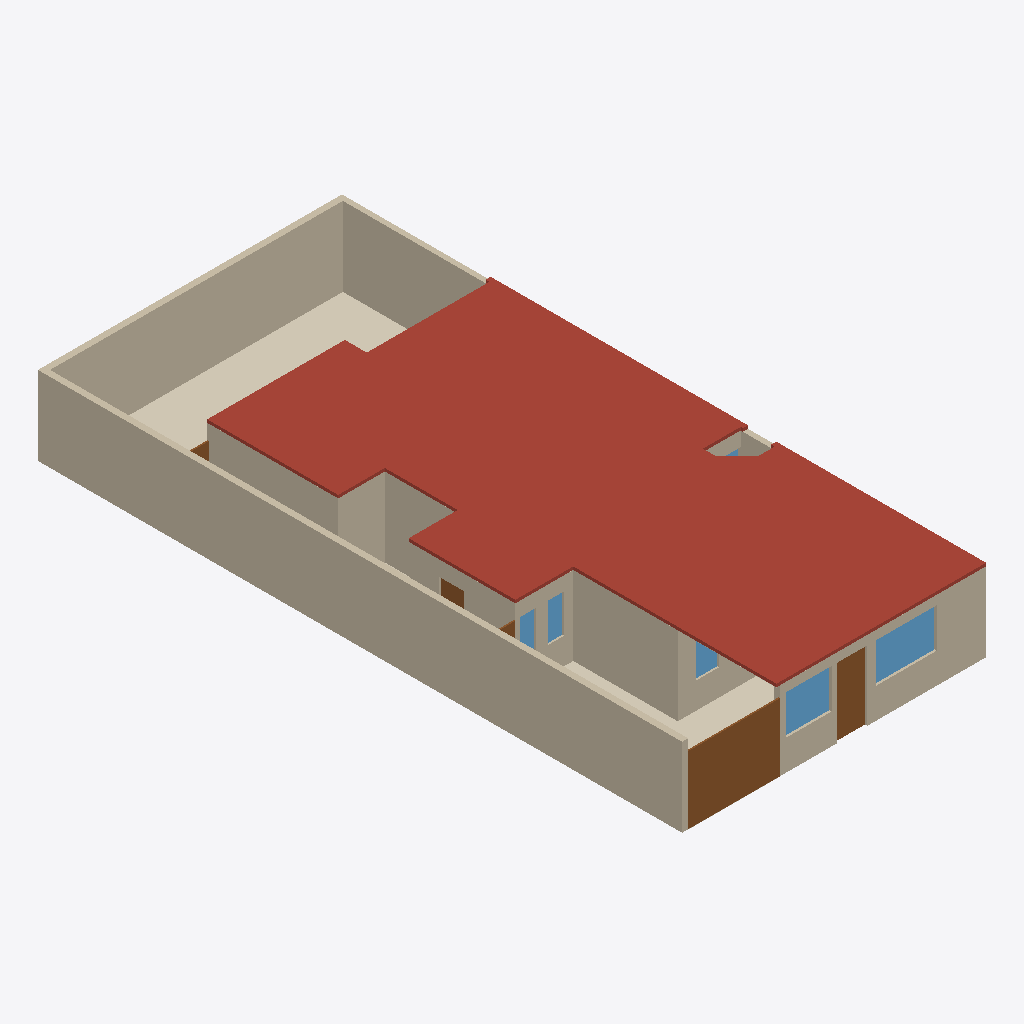
Isometric view of an IFC building model (IFC-SPF (STEP), schema IFC4, length unit metre), seen from the south-west, elements coloured by IFC class: 16 walls (beige), 6 windows (light blue), 5 doors (brown), 4 coverings (cream), 1 roof (red-brown).
Extent 10.0 m × 21.2 m × 2.7 m (x, y, z). Storeys (1): Planta baja at 0.00 m. Elements (128): 40 IfcWall, 21 IfcCovering, 12 IfcDoor, 12 IfcOutlet, 12 IfcWindow, 11 IfcDiscreteAccessory, 9 IfcLightFixture, 8 IfcSwitchingDevice, 2 IfcFurniture, 1 IfcSlab.

HEADER;
FILE_DESCRIPTION(('ViewDefinition[DesignTransferView]'),'2;1');
FILE_NAME('/dev/null','2026-10-09T09:34:14-06:00',(''),(''),'IfcOpenShell 0.9.0','IfcOpenShell 0.9.0','Nobody');
FILE_SCHEMA(('IFC4'));
ENDSEC;
DATA;
#1=IFCPROJECT('1QkQHW56POWPek_IRyFEME',$,'Casa Jonhy — planta existente',$,$,$,$,(#10),#5);
#12=IFCSITE('3cJeHvK$rR8RI_2yZnSELC',$,'Terreno',$,$,#35,$,$,$,$,$,$,$,$);
#18=IFCBUILDING('005_sqp55Jk8CPsZyEy18r',$,'Casa',$,$,#41,$,$,$,$,$,$);
#24=IFCBUILDINGSTOREY('0yFFDbz5DQsB1OXGedVNuA',$,'Planta baja',$,$,#47,$,$,$,$);
#13560=IFCSLAB('2WT1Jj_5HL9uQ1idxoWpdZ',$,'losa',$,$,#13572,#13567,$,.ROOF.);
#53=IFCWALL('3KH_2e4mDOdu2uT2lOurG1',$,'W01',$,$,#1178,#69,$,.SOLIDWALL.);
#81=IFCWALL('1asaDOY4DLKPuD5LYFJ7_d',$,'W02',$,$,#1248,#97,$,.SOLIDWALL.);
#19793=IFCCOVERING('39_t459wbVjP7$VM8oS3l$',$,'S09-piso',$,$,#19917,#19809,$,.FLOORING.);
#165=IFCWALL('2vM_6g8gPNdwFCMWglQdpV',$,'W05',$,$,#1253,#181,$,.SOLIDWALL.);
#417=IFCWALL('2r_Cs5qmrT5OFQhXawL72E',$,'W14',$,$,#1268,#433,$,.SOLIDWALL.);
#109=IFCWALL('0SrTH4J8rN7gPQLvfy1L6m',$,'W03',$,$,#1313,#125,$,.SOLIDWALL.);
#8507=IFCDOOR('2n7UQi_AjKVQ$qgWmzpZox',$,'D12',$,$,#8528,#8523,$,2.23,3.04,.DOOR.,$,$);
#361=IFCWALL('2gy07vHUXRfeR2J508h1kr',$,'W12',$,$,#1328,#377,$,.SOLIDWALL.);
#221=IFCWALL('0XUEQ_96rN9R4cELlUaDZc',$,'W07',$,$,#1188,#237,$,.SOLIDWALL.);
#557=IFCWALL('2B9d_vq3vIKxX5QFll_Nhq',$,'W19',$,$,#1208,#573,$,.SOLIDWALL.);
#389=IFCWALL('1sNffVdvrKpwgfkchTOZgY',$,'W13',$,$,#1198,#405,$,.SOLIDWALL.);
#865=IFCWALL('0ZHx1C3ivPKwYcp6TFk6q3',$,'W30',$,$,#1358,#881,$,.SOLIDWALL.);
#725=IFCWALL('3e7Q9b4fPRZgGpaFQFEkS1',$,'W25',$,$,#1218,#741,$,.SOLIDWALL.);
#613=IFCWALL('2gXr9tbk5UrxhAwS_vePR0',$,'W21',$,$,#1343,#629,$,.SOLIDWALL.);
#19837=IFCCOVERING('05hmDhczHPl83PVmkt_vvh',$,'S11-piso',$,$,#19907,#19853,$,.FLOORING.);
#9141=IFCWINDOW('1v$LvsgbHI7v$O_o4b6nam',$,'V11',$,$,#9186,#9157,$,1.3,2.0,.WINDOW.,$,$);
#1374=IFCDOOR('09tTKIQUHGjBp$bO$gtI_R',$,'D01',$,$,#1419,#1390,$,2.3,0.98,.DOOR.,$,$);
#9199=IFCWINDOW('0wvXS1kAPVBRQk9rPyUegr',$,'V12',$,$,#9244,#9215,$,1.3,1.5,.WINDOW.,$,$);
#19815=IFCCOVERING('3CXTq6sg1QReT$ReGbyUl1',$,'S10-piso',$,$,#19912,#19831,$,.FLOORING.);
#641=IFCWALL('1hie4jVk1RqvEER0W3X9Y3',$,'W22',$,$,#1213,#657,$,.SOLIDWALL.);
#137=IFCWALL('0TSsOZddDGp8cBxzW_PEkK',$,'W04',$,$,#1183,#153,$,.SOLIDWALL.);
#8721=IFCWINDOW('3nvYm$Am1L3ROgul4SV7vV',$,'V04',$,$,#8766,#8737,$,1.27,0.51,.WINDOW.,$,$);
#8540=IFCWINDOW('290htOsfrVY8GJ9u572VCt',$,'V01',$,$,#8585,#8556,$,1.27,0.745,.WINDOW.,$,$);
#501=IFCWALL('1rfnFGsVDLawycbf$I3vm5',$,'W17',$,$,#1273,#517,$,.SOLIDWALL.);
#8661=IFCWINDOW('0NODzIwO1JaPJECbs1iP5r',$,'V03',$,$,#8706,#8677,$,1.27,0.5,.WINDOW.,$,$);
#2863=IFCDOOR('36J1YWaUXVLuiVFRuVjFMu',$,'D04',$,$,#2908,#2879,$,2.1,0.83,.DOOR.,$,$);
#8476=IFCDOOR('1zZXifbeXJbxcglZ2AFOsT',$,'D11',$,$,#8497,#8492,$,2.1,1.08,.DOOR.,$,$);
#8443=IFCDOOR('2tvWovYKjMHeb2Qcba_WbP',$,'D10',$,$,#8464,#8459,$,2.1,1.005,.DOOR.,$,$);
#277=IFCWALL('0ACGmkTn9Sou96c8z9njNy',$,'W09',$,$,#1323,#293,$,.SOLIDWALL.);
#8781=IFCWINDOW('1$2$YC_qDMou6rfjpQfGFB',$,'V05',$,$,#8826,#8797,$,1.26,1.24,.WINDOW.,$,$);
#13771=IFCCOVERING('3y8YwvgCHRUQd0ToM1hwPo',$,'S11-techo',$,$,#13792,#13787,$,.CEILING.);
ENDSEC;
